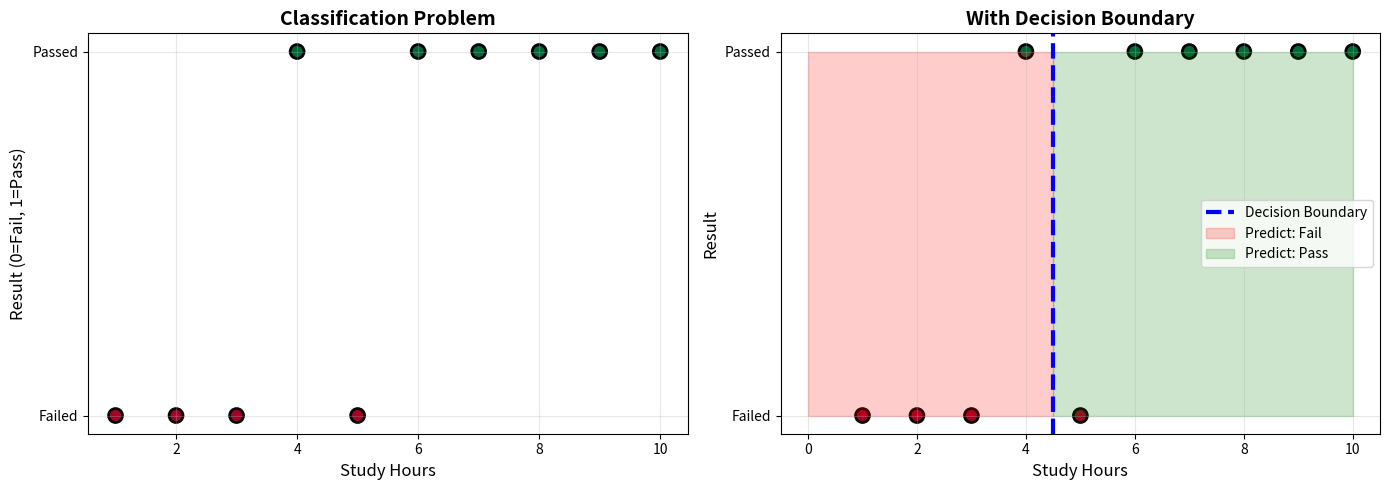

Source code (Python): (Note: this script raises an exception after producing the figure.)
"""
Day 7: Classification Fundamentals
Understanding category prediction
"""

import numpy as np
import pandas as pd
import matplotlib.pyplot as plt
import seaborn as sns

print("=" * 60)
print("CLASSIFICATION: PREDICTING CATEGORIES")
print("=" * 60)

# ============================================
# CONCEPT 1: CLASSIFICATION VS REGRESSION
# ============================================

print("\n1. CLASSIFICATION vs REGRESSION")
print("-" * 60)

comparison = pd.DataFrame({
    'Aspect': ['Output Type', 'Example Task', 'Example Output', 'Metrics'],
    'Regression': [
        'Continuous number',
        'Predict house price',
        '$325,000',
        'RMSE, MAE, R²'
    ],
    'Classification': [
        'Discrete category',
        'Predict spam/not spam',
        'Spam',
        'Accuracy, Precision, Recall'
    ]
})

print(comparison.to_string(index=False))

# ============================================
# CONCEPT 2: BINARY CLASSIFICATION
# ============================================

print("\n" + "=" * 60)
print("2. BINARY CLASSIFICATION (2 classes)")
print("-" * 60)

print("Examples:")
print("  • Email: Spam (1) or Not Spam (0)")
print("  • Medical: Disease (1) or Healthy (0)")
print("  • Titanic: Survived (1) or Died (0)")
print("  • Finance: Fraud (1) or Legitimate (0)")

print("\nToday's focus: Binary Classification")

# ============================================
# CONCEPT 3: MULTI-CLASS CLASSIFICATION
# ============================================

print("\n" + "=" * 60)
print("3. MULTI-CLASS CLASSIFICATION (3+ classes)")
print("-" * 60)

print("Examples:")
print("  • Image: Cat (0), Dog (1), Bird (2)")
print("  • Iris: Setosa (0), Versicolor (1), Virginica (2)")
print("  • Handwriting: Digits 0-9")
print("  • Customer: Low (0), Medium (1), High (2) value")

# ============================================
# CONCEPT 4: PROBABILITY vs HARD PREDICTION
# ============================================

print("\n" + "=" * 60)
print("4. PROBABILITY PREDICTIONS")
print("-" * 60)

print("Classification models can output:")
print("\n1. HARD PREDICTION (class label):")
print("   'This email is SPAM'")

print("\n2. SOFT PREDICTION (probability):")
print("   'This email is 85% likely to be spam'")

print("\nExample predictions:")
examples = pd.DataFrame({
    'Email': ['Get rich quick!', 'Meeting at 3pm', 'You won lottery!', 'Project update'],
    'Spam_Probability': [0.95, 0.15, 0.88, 0.08],
    'Predicted_Class': ['Spam', 'Not Spam', 'Spam', 'Not Spam']
})
print(examples.to_string(index=False))

# ============================================
# CONCEPT 5: DECISION BOUNDARY
# ============================================

print("\n" + "=" * 60)
print("5. DECISION BOUNDARY (Threshold)")
print("-" * 60)

print("Default threshold: 0.5 (50%)")
print("  If probability >= 0.5 → Predict class 1")
print("  If probability < 0.5  → Predict class 0")

print("\nYou can adjust the threshold:")
print("  Strict (0.7): Only predict spam if >70% sure")
print("  Lenient (0.3): Predict spam if >30% sure")

# ============================================
# CONCEPT 5: DECISION BOUNDARY
# ============================================

print("\n" + "=" * 60)
print("5. DECISION BOUNDARY (Threshold)")
print("-" * 60)

print("Default threshold: 0.5 (50%)")
print("  If probability >= 0.5 → Predict class 1")
print("  If probability < 0.5  → Predict class 0")

print("\nYou can adjust the threshold:")
print("  Strict (0.7): Only predict spam if >70% sure")
print("  Lenient (0.3): Predict spam if >30% sure")

# ============================================
# CONCEPT 6: CLASSIFICATION EXAMPLE
# ============================================

print("\n" + "=" * 60)
print("6. SIMPLE CLASSIFICATION EXAMPLE")
print("-" * 60)

# Simple dataset: Study hours → Pass/Fail
study_hours = np.array([1, 2, 3, 4, 5, 6, 7, 8, 9, 10])
passed = np.array([0, 0, 0, 1, 0, 1, 1, 1, 1, 1])  # 0=Failed, 1=Passed

print("Student exam results:")
for hours, result in zip(study_hours, passed):
    status = "Passed" if result == 1 else "Failed"
    print(f"  {hours} hours study → {status}")

# Visualize
fig, axes = plt.subplots(1, 2, figsize=(14, 5))

# Plot 1: Raw data
axes[0].scatter(study_hours, passed, c=passed, cmap='RdYlGn', 
               s=100, edgecolors='black', linewidth=2)
axes[0].set_xlabel('Study Hours', fontsize=12)
axes[0].set_ylabel('Result (0=Fail, 1=Pass)', fontsize=12)
axes[0].set_title('Classification Problem', fontsize=14, fontweight='bold')
axes[0].set_yticks([0, 1])
axes[0].set_yticklabels(['Failed', 'Passed'])
axes[0].grid(alpha=0.3)

# Plot 2: With decision boundary
axes[1].scatter(study_hours, passed, c=passed, cmap='RdYlGn',
               s=100, edgecolors='black', linewidth=2)
axes[1].axvline(x=4.5, color='blue', linestyle='--', linewidth=3,
               label='Decision Boundary')
axes[1].fill_betweenx([0, 1], 0, 4.5, alpha=0.2, color='red', label='Predict: Fail')
axes[1].fill_betweenx([0, 1], 4.5, 10, alpha=0.2, color='green', label='Predict: Pass')
axes[1].set_xlabel('Study Hours', fontsize=12)
axes[1].set_ylabel('Result', fontsize=12)
axes[1].set_title('With Decision Boundary', fontsize=14, fontweight='bold')
axes[1].set_yticks([0, 1])
axes[1].set_yticklabels(['Failed', 'Passed'])
axes[1].legend()
axes[1].grid(alpha=0.3)

plt.tight_layout()
plt.savefig('plots/27_classification_intro.png', dpi=300, bbox_inches='tight')
plt.close()
print("\n✅ Saved: plots/27_classification_intro.png")

print("\n" + "=" * 60)
print("KEY TAKEAWAYS")
print("=" * 60)
print("1. Classification predicts categories, not numbers")
print("2. Binary classification: 2 classes (yes/no, 0/1)")
print("3. Models output probabilities (0-1 range)")
print("4. Threshold (usually 0.5) converts probability to class")
print("5. Decision boundary separates classes")

print("\n✅ Classification concepts complete!")
print("Next: Build your first classifier!")
























































